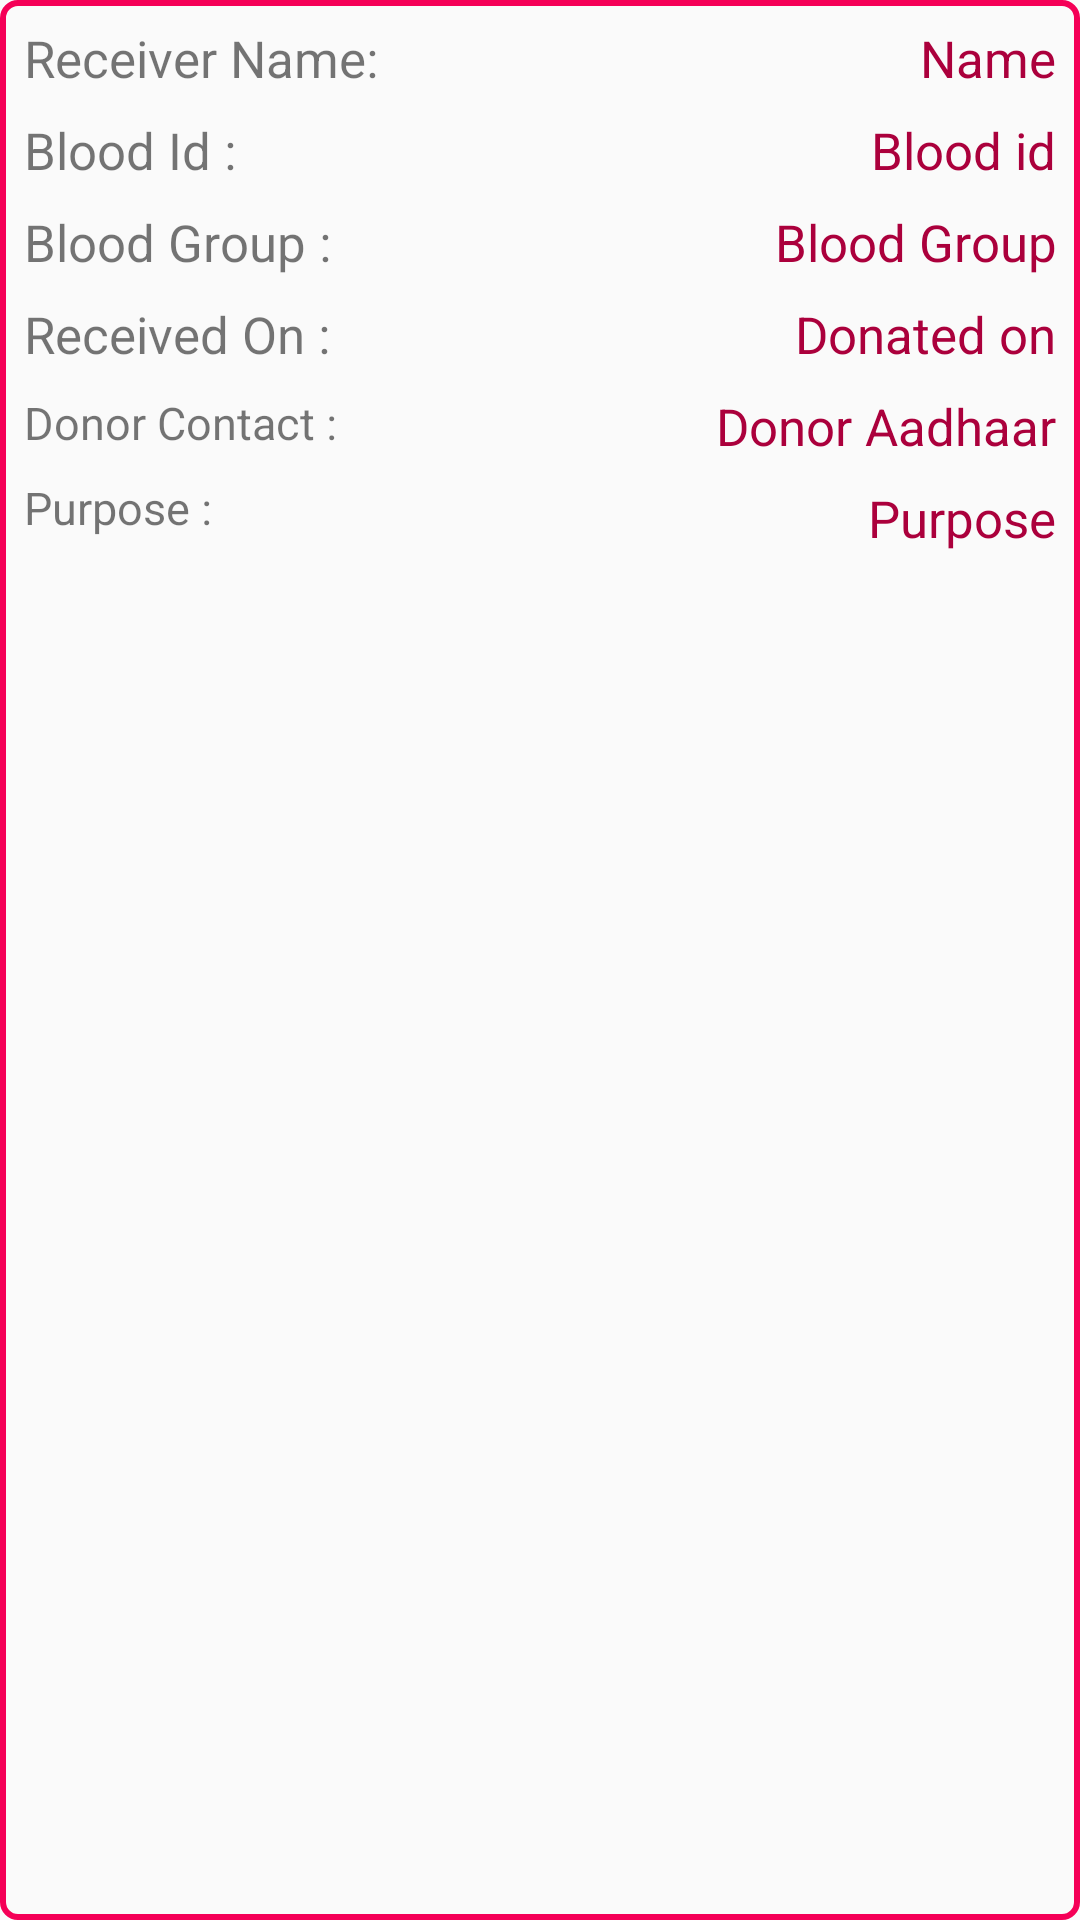

Here is an Android app screen rendered from its layout file. Give the layout XML and the strings, colors and styles it references.
<!-- AndroidManifest.xml: application theme AppTheme -->
<!-- res/layout/used_blood_list.xml -->
<?xml version="1.0" encoding="utf-8"?>
<LinearLayout xmlns:android="http://schemas.android.com/apk/res/android"
    android:layout_width="match_parent"
    android:layout_height="wrap_content"
    android:padding="4dp"
    android:background="@drawable/list_border"
    android:layout_margin="4dp"
    android:orientation="horizontal">

    <LinearLayout

        android:layout_width="0dp"
        android:layout_height="match_parent"
        android:layout_weight="1.2"
        android:orientation="vertical">

        <TextView
            android:layout_width="match_parent"
            android:layout_height="wrap_content"
            android:padding="4dp"
            android:textSize="17sp"
            android:text="Receiver Name: " />

        <TextView
            android:layout_width="match_parent"
            android:layout_height="wrap_content"
            android:padding="4dp"
            android:textSize="17sp"
            android:text="Blood Id : " />

        <TextView
            android:layout_width="match_parent"
            android:layout_height="wrap_content"
            android:padding="4dp"
            android:textSize="17sp"
            android:text="Blood Group :" />

        <TextView
            android:textSize="17sp"
            android:layout_width="match_parent"
            android:layout_height="wrap_content"
            android:padding="4dp"
            android:text="Received On :" />


        <TextView
            android:layout_width="match_parent"
            android:layout_height="wrap_content"
            android:padding="4dp"
            android:textSize="15sp"
            android:text="Donor Contact :" />

        <TextView
            android:layout_width="match_parent"
            android:layout_height="wrap_content"
            android:padding="4dp"
            android:textSize="15sp"
            android:text="Purpose :" />

    </LinearLayout>
    
    
    
    
    
    <LinearLayout
        android:layout_width="0dp"
        android:layout_height="match_parent"
        android:layout_weight="2"
        android:orientation="vertical">

        <TextView
            android:layout_width="match_parent"
            android:layout_height="wrap_content"
            android:padding="4dp"
            android:gravity="end"
            android:text="Name"
            android:textSize="17sp"
            android:id="@+id/tvReceiverName"
            android:textColor="@color/colorAccent" />

        <TextView
            android:id="@+id/tvReceiverBloodId"
            android:layout_width="match_parent"
            android:layout_height="wrap_content"
            android:gravity="end"
            android:padding="4dp"
            android:text="Blood id"
            android:textColor="@color/colorAccent"
            android:textSize="17sp" />

        <TextView
            android:id="@+id/tvReceiverGroupName"
            android:layout_width="match_parent"
            android:layout_height="wrap_content"
            android:padding="4dp"
            android:gravity="end"
            android:text="Blood Group"
            android:textSize="17sp"
            android:textColor="@color/colorAccent" />

        <TextView
            android:gravity="end"
            android:layout_width="match_parent"
            android:layout_height="wrap_content"
            android:padding="4dp"
            android:text="Donated on"
            android:textSize="17sp"
            android:id="@+id/tvBloodDonatedOnReceiver"
            android:textColor="@color/colorAccent" />

        <TextView
            android:id="@+id/tvReceiverContact"
            android:gravity="end"
            android:layout_width="match_parent"
            android:layout_height="wrap_content"
            android:padding="4dp"
            android:text="Donor Aadhaar"
            android:textSize="17sp"
            android:textColor="@color/colorAccent" />

        <TextView
            android:id="@+id/tvReceiverPurpose"
            android:gravity="end"
            android:layout_width="match_parent"
            android:layout_height="wrap_content"
            android:padding="4dp"
            android:text="Purpose"
            android:textSize="17sp"
            android:textColor="@color/colorAccent" />

    </LinearLayout>
</LinearLayout>
<!-- resources referenced by this layout -->
<resources>
  <color name="colorAccent">#ab003c</color>
  <!-- drawable list_border (drawable) -->
  <?xml version="1.0" encoding="utf-8"?>
  <shape xmlns:android="http://schemas.android.com/apk/res/android"
      android:id="@+id/listview_background_shape">
      <stroke
          android:width="2dp"
          android:color="@color/colorPrimary" />
      <padding
          android:left="2dp"
          android:top="2dp"
          android:right="2dp"
          android:bottom="2dp" />
      <corners android:radius="5dp" />
  </shape>
  <style name="AppTheme" parent="Theme.AppCompat.Light.DarkActionBar">
          
          <item name="colorPrimary">@color/colorPrimary</item>
          <item name="colorPrimaryDark">@color/colorPrimaryDark</item>
          <item name="colorAccent">@color/colorAccent</item>
      </style>
  <color name="colorPrimary">#f50057</color>
  
      // notification area
  <color name="colorPrimaryDark">#ab003c</color>
  
      // rest text like popup box text color
</resources>
